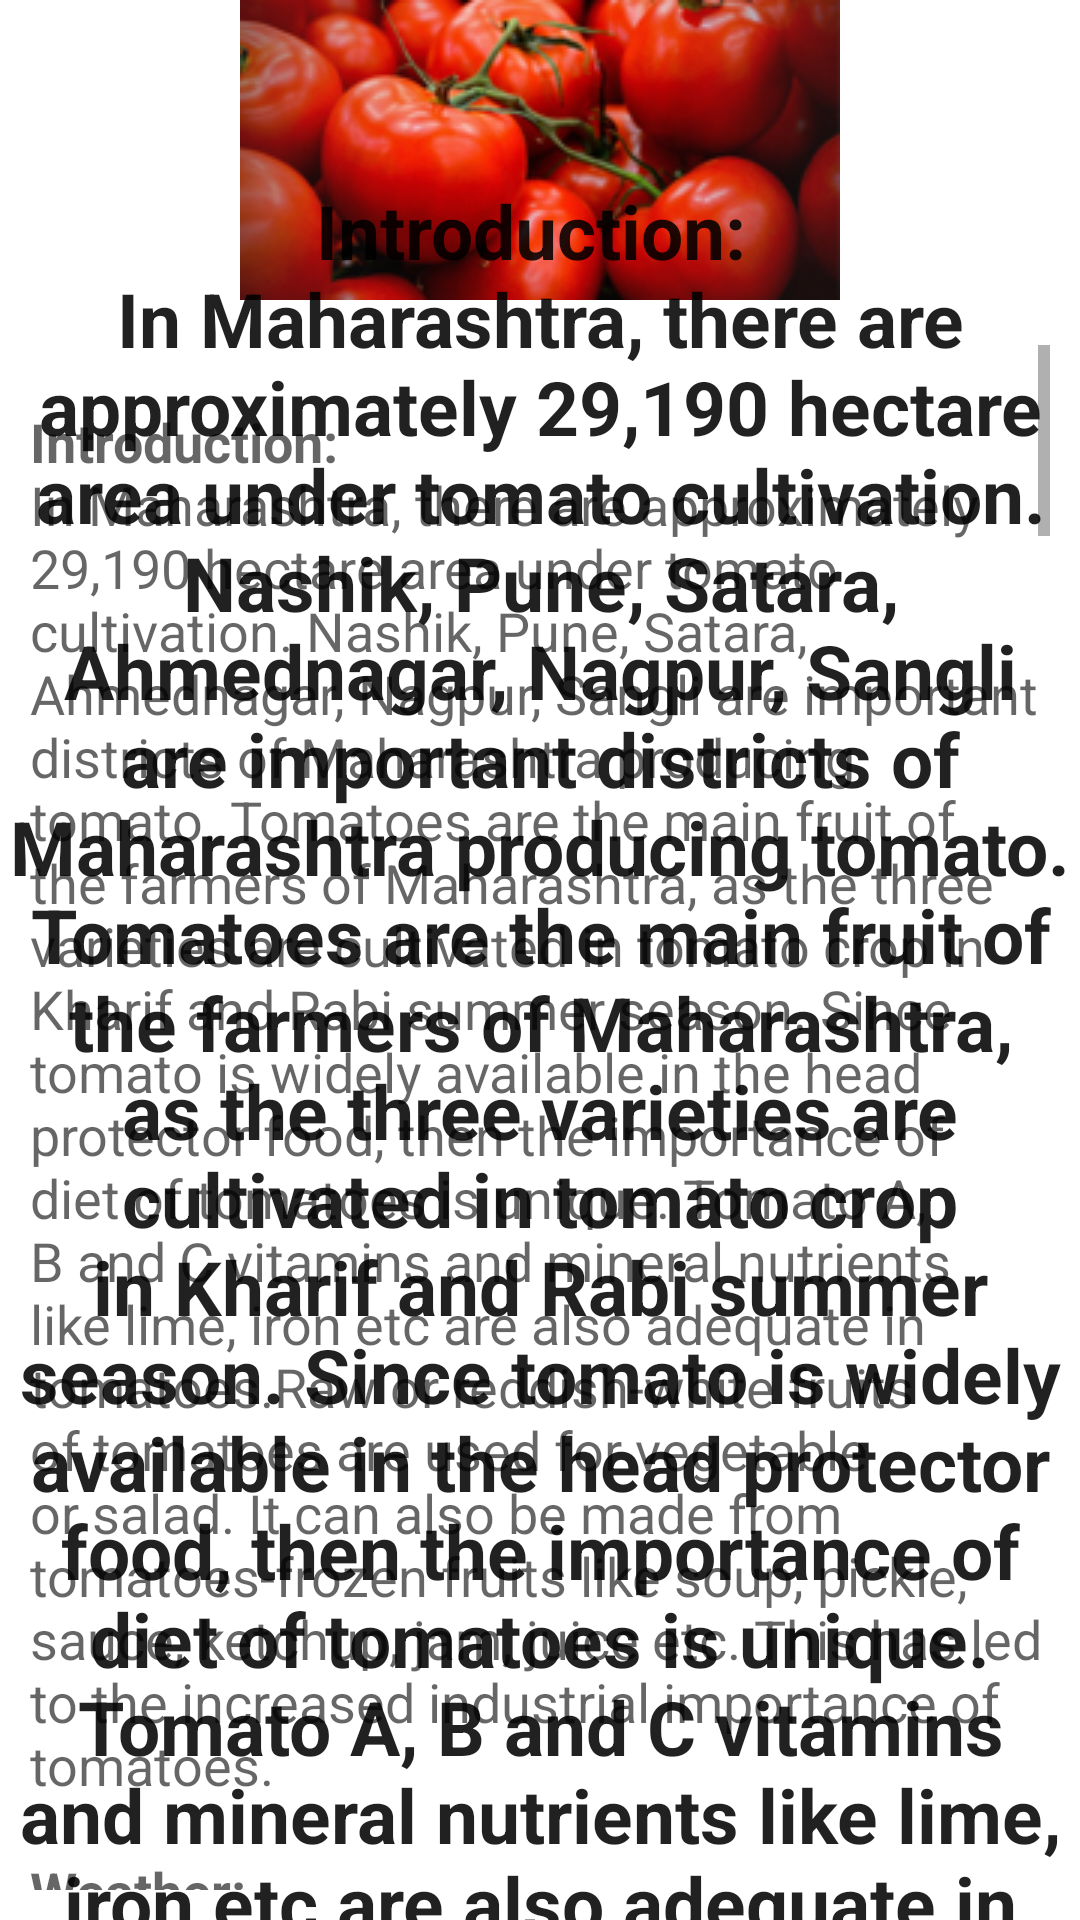

This screen was rendered from an Android layout file. Write that file and the resources it references.
<!-- AndroidManifest.xml: application theme Theme.KrushiSarthi -->
<!-- res/layout/activity_tomato.xml -->
<?xml version="1.0" encoding="utf-8"?>
<RelativeLayout xmlns:android="http://schemas.android.com/apk/res/android"
    xmlns:app="http://schemas.android.com/apk/res-auto"
    xmlns:tools="http://schemas.android.com/tools"
    android:layout_width="match_parent"
    android:layout_height="match_parent"
    tools:context=".tomato">

    <ImageView
        android:id="@+id/imageView2"
        android:layout_width="match_parent"
        android:layout_height="wrap_content"
        app:srcCompat="@drawable/tomato" />
    <TextView
        android:id="@+id/textView1"
        android:layout_width="match_parent"
        android:layout_height="wrap_content"
        android:textAppearance="?android:attr/textAppearanceLarge"
        android:text="@string/tomato"
        android:textColor="@color/backgroundcolor"
        android:textStyle="bold"
        android:textSize="25sp"
        android:gravity="center"
        android:layout_marginTop="60dp"/>

    <ScrollView
        android:layout_width="wrap_content"
        android:layout_height="wrap_content"
        android:layout_marginTop="5dp"
        android:padding="10dp"
        android:layout_below="@id/imageView2">

        <LinearLayout
            android:layout_width="wrap_content"
            android:layout_height="wrap_content">



            <TextView
                android:id="@+id/textView2"
                android:layout_marginTop="20dp"
                android:layout_width="wrap_content"
                android:layout_height="wrap_content"
                android:textAppearance="?android:attr/textAppearanceMedium"
                android:text="@string/tomato"
                />
        </LinearLayout>
    </ScrollView>

</RelativeLayout>
<!-- resources referenced by this layout -->
<resources>

</resources>
